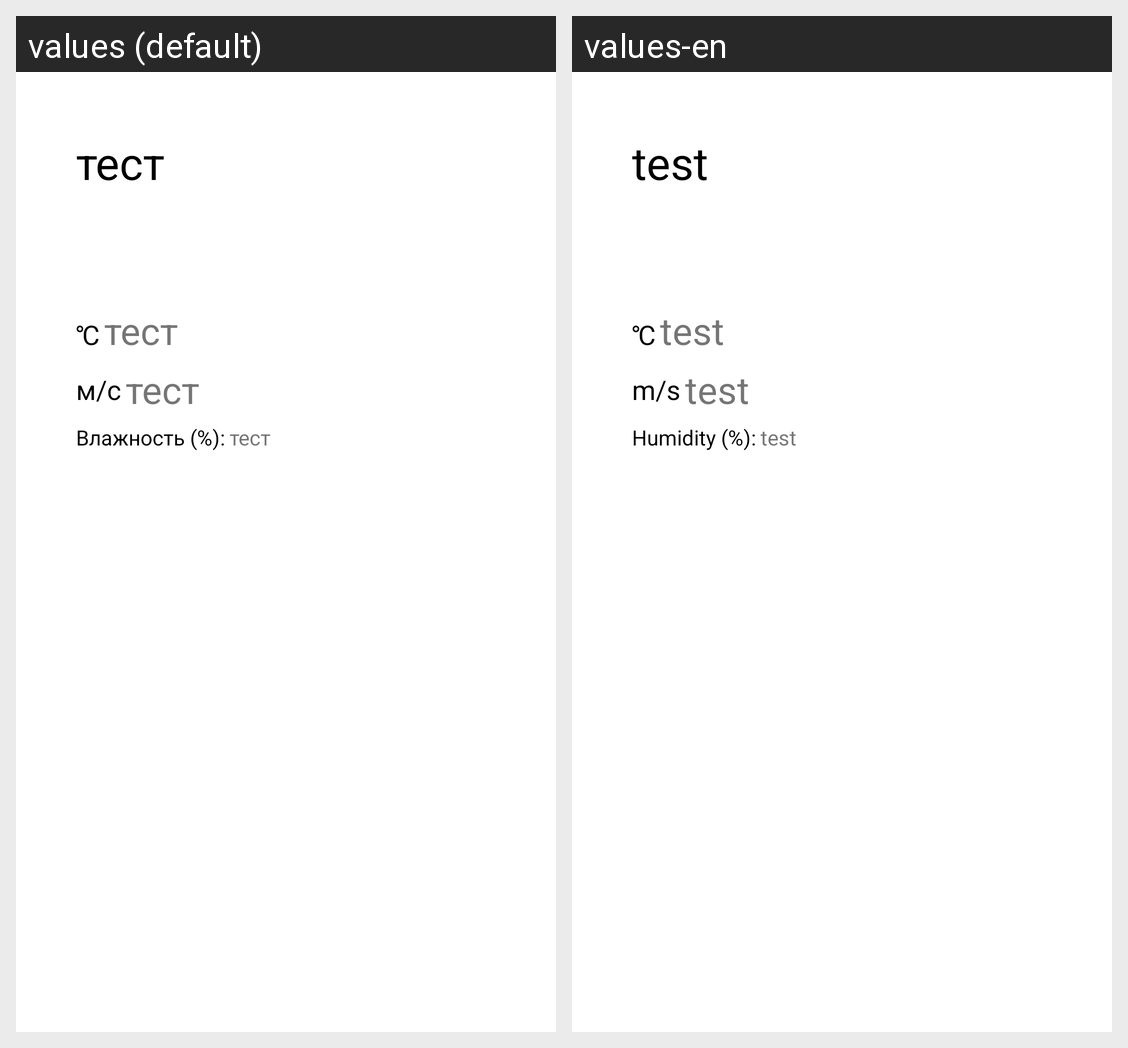

Here is an Android app screen in its default locale and in the app's own translations. Write out the translated-string differences for the strings that appear on this screen.
Android screen res/layout/item.xml rendered under 2 locales, left to right: values (default), values-en. Device: Nexus 5 (rendered at 1080×1920; each locale shown at half size, 540×960, under a caption strip naming it); theme Theme.CurrentWeatherDataBinding.
Strings drawn on this screen, with the default value and each locale's value (text and hints the layout hard-codes, and strings that could not be matched under every locale, appear in the picture but are not listed):

placeholder
  values: тест
  values-en: test

temp
  values: ℃
  values-en: ℃  [not translated; the default value is used]

wind
  values: м/с
  values-en: m/s

humid
  values: Влажность (%):
  values-en: Humidity (%):
